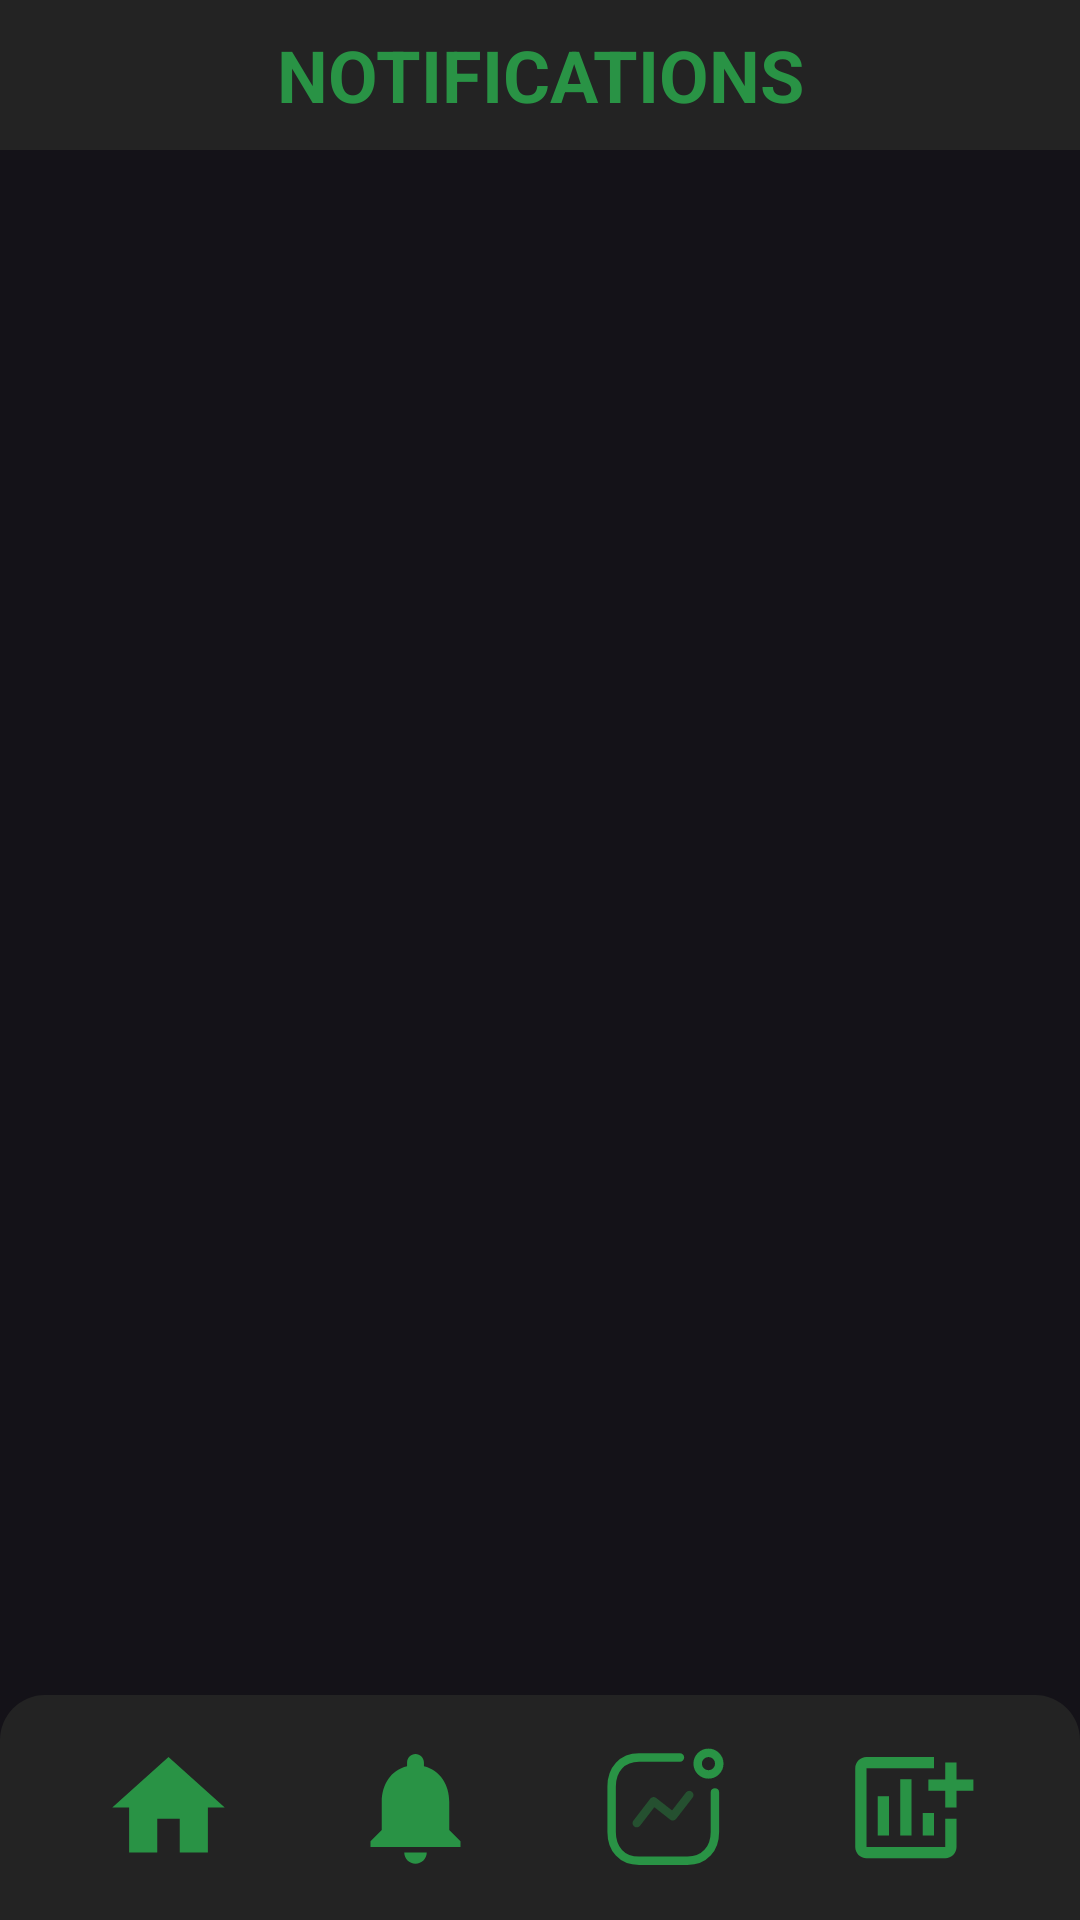

Here is an Android app screen rendered from its layout file. Give the layout XML and the strings, colors and styles it references.
<!-- AndroidManifest.xml: application theme Theme.Wellness4Everyone -->
<!-- res/layout/notification_screen.xml -->
<?xml version="1.0" encoding="utf-8"?>

<RelativeLayout
    xmlns:android="http://schemas.android.com/apk/res/android"
    xmlns:tools="http://schemas.android.com/tools"
    android:layout_width="match_parent"
    android:layout_height="match_parent"
    android:padding="0dp"
    android:orientation="vertical"
  >

    <LinearLayout
        android:id="@+id/headerBar"
        android:layout_width="match_parent"
        android:background="@color/primarycolor"
        android:layout_height="50dp"
        >

        <TextView
            android:id="@+id/text_notifications"
            android:layout_width="match_parent"
            android:layout_height="wrap_content"
            android:layout_gravity="center"
            android:text="@string/notifications"
            android:textAlignment="center"
            android:textColor="@color/Secondarycolor"
            android:textSize="24sp"
            android:textStyle="bold"/>


    </LinearLayout>


    <ListView
        android:id="@+id/lvItems"
        android:layout_width="match_parent"
        android:layout_height="match_parent"
        android:layout_above="@id/navBar"
        android:layout_below="@id/headerBar"
        />











    <LinearLayout
        android:id="@+id/navBar"
        android:layout_width="match_parent"
        android:layout_height="75dp"
        android:layout_alignParentBottom="true"
        android:gravity="center"
        android:background="@drawable/roundedcorner_top"
        android:orientation="horizontal"
        android:padding="15dp">

        <ImageButton
            android:id="@+id/homeButton"
            android:layout_width="0dp"
            android:layout_height="match_parent"
            android:layout_weight="1"
            android:background="@null"
            android:scaleType="fitCenter"
            android:src="@drawable/homelogo"
            android:tag="Homepage"
            android:onClick="changescreen"/>

        <ImageButton
            android:id="@+id/notifyButton"
            android:layout_width="0dp"
            android:layout_height="match_parent"
            android:layout_weight="1"
            android:background="@null"
            android:scaleType="fitCenter"
            android:src="@drawable/notifications"
            android:tag="Notificationpage"
            android:onClick="changescreen"/>

        <ImageButton
            android:id="@+id/statsbtn"
            android:layout_width="0dp"
            android:layout_height="match_parent"
            android:layout_weight="1"
            android:background="@null"
            android:scaleType="fitCenter"
            android:src="@drawable/activity"
            android:tag="Statspage"
            android:onClick="changescreen"/>

        <ImageButton
            android:id="@+id/addscreenbtn"
            android:layout_width="0dp"
            android:layout_height="match_parent"
            android:layout_weight="1"
            android:background="@null"
            android:scaleType="fitCenter"
            android:src="@drawable/addchart"
            android:tag="Activitiespage"
            android:onClick="changescreen"/>
    </LinearLayout>



</RelativeLayout>
<!-- resources referenced by this layout -->
<resources>
  <color name="Secondarycolor">#299345</color>
  <color name="primarycolor">#232323</color>
  <!-- drawable activity (drawable) -->
  <?xml version="1.0" encoding="utf-8"?>
  <vector xmlns:android="http://schemas.android.com/apk/res/android" xmlns:aapt="http://schemas.android.com/aapt"
      android:viewportWidth="24"
      android:viewportHeight="24"
      android:width="75dp"
      android:height="75dp">
      <path
          android:pathData="M7.24487 14.7815L10.238 10.8914L13.6522 13.5733L16.5813 9.79297"
          android:strokeColor="@color/Secondarycolor"
          android:strokeAlpha="0.4"
          android:strokeWidth="1.5"
          android:strokeLineCap="round"
          android:strokeLineJoin="round" />
      <path
          android:pathData="M21.9176 4.20027A1.9222 1.9222 0 0 1 18.0732 4.20027A1.9222 1.9222 0 0 1 21.9176 4.20027Z"
          android:strokeColor="@color/Secondarycolor"
          android:strokeWidth="1.5"
          android:strokeLineCap="round"
          android:strokeLineJoin="round" />
      <path
          android:pathData="M14.9245 3.12012H7.65679C4.64535 3.12012 2.77808 5.25284 2.77808 8.26428V16.3467C2.77808 19.3581 4.60874 21.4817 7.65679 21.4817H16.2609C19.2724 21.4817 21.1396 19.3581 21.1396 16.3467V9.30776"
          android:strokeColor="@color/Secondarycolor"
          android:strokeWidth="1.5"
          android:strokeLineCap="round"
          android:strokeLineJoin="round" />
  </vector>
  <!-- drawable addchart (drawable) -->
  <vector xmlns:android="http://schemas.android.com/apk/res/android" android:height="75dp" android:tint="@color/Secondarycolor" android:viewportHeight="24" android:viewportWidth="24" android:width="75dp">
        
      <path android:fillColor="@color/Secondarycolor" android:pathData="M6,9.99h2v7L6,16.99zM14,12.99h2v4h-2zM10,6.99h2v10h-2zM20,7L20,4h-2v3h-3v2h3v3h2L20,9h3L23,7zM18,19L4,19L4,5h12L16,3L4,3c-1.1,0 -2,0.9 -2,2v14c0,1.1 0.9,2 2,2h14c1.1,0 2,-0.9 2,-2v-5h-2v5z"/>
      
  </vector>
  <!-- drawable homelogo (drawable) -->
  <vector xmlns:android="http://schemas.android.com/apk/res/android"
      android:width="40dp"
      android:height="40dp"
      android:viewportWidth="24.0"
      android:viewportHeight="24.0">
      <path
          android:fillColor="@color/Secondarycolor"
          android:pathData="M10,20v-6h4v6h5v-8h3L12,3 2,12h3v8z" />
  </vector>
  <!-- drawable notifications (drawable) -->
  <vector xmlns:android="http://schemas.android.com/apk/res/android"
      android:width="50dp"
      android:height="50dp"
      android:viewportWidth="24.0"
      android:viewportHeight="24.0">
      <path
          android:fillColor="@color/Secondarycolor"
          android:pathData="M12,22c1.1,0 2,-0.9 2,-2h-4c0,1.1 0.89,2 2,2zM18,16v-5c0,-3.07 -1.64,-5.64 -4.5,-6.32L13.5,4c0,-0.83 -0.67,-1.5 -1.5,-1.5s-1.5,0.67 -1.5,1.5v0.68C7.63,5.36 6,7.92 6,11v5l-2,2v1h16v-1l-2,-2z" />
  </vector>
  <!-- drawable roundedcorner_top (drawable) -->
  <shape xmlns:android="http://schemas.android.com/apk/res/android">
      <corners
          android:topLeftRadius="15dp"
          android:topRightRadius="15dp" />
      <solid android:color="@color/primarycolor" />
  </shape>
  <string name="notifications">NOTIFICATIONS</string>
  <style name="Theme.Wellness4Everyone" parent="Theme.Material3.Dark.NoActionBar" />
</resources>
